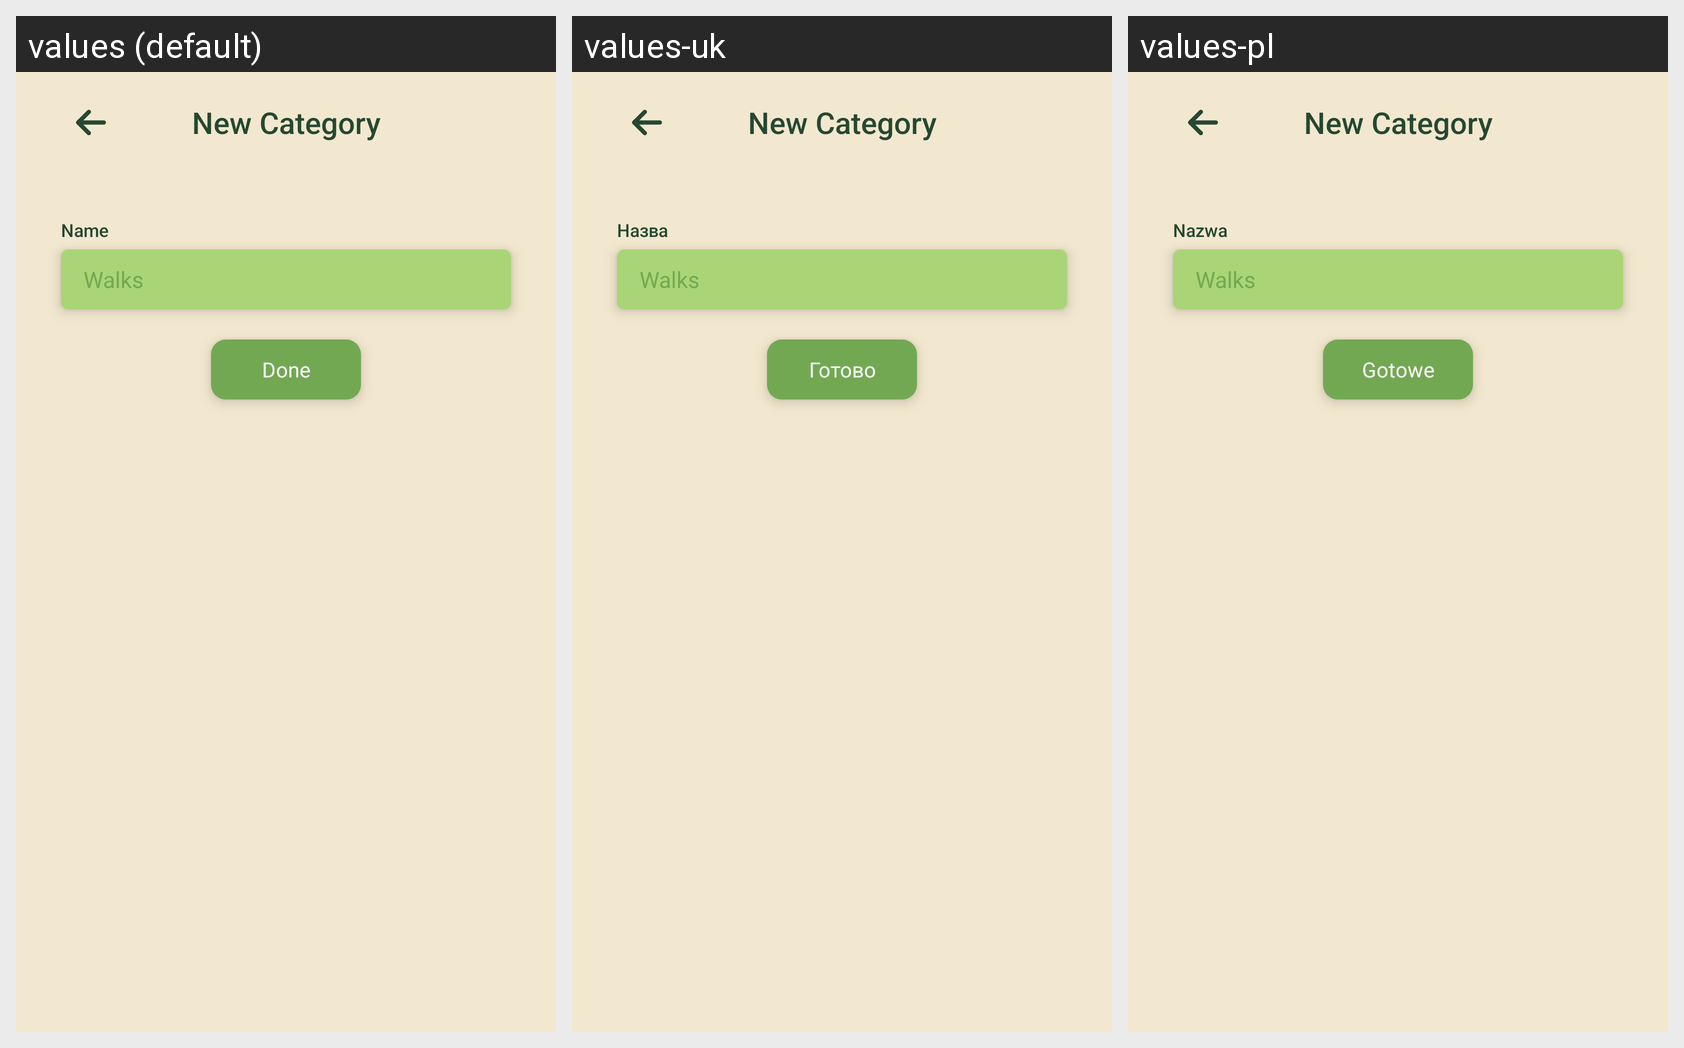

Strings drawn on this Android screen and how each of the app's shown locales translates them:
Android screen res/layout/activity_new_category.xml rendered under 3 locales, left to right: values (default), values-uk, values-pl. Device: Nexus 5 (rendered at 1080×1920; each locale shown at half size, 540×960, under a caption strip naming it); theme Theme.PetTracker.
Strings drawn on this screen, with the default value and each locale's value (text and hints the layout hard-codes, and strings that could not be matched under every locale, appear in the picture but are not listed):

done
  values: Done
  values-uk: Готово
  values-pl: Gotowe

log_name
  values: Name
  values-uk: Назва
  values-pl: Nazwa
